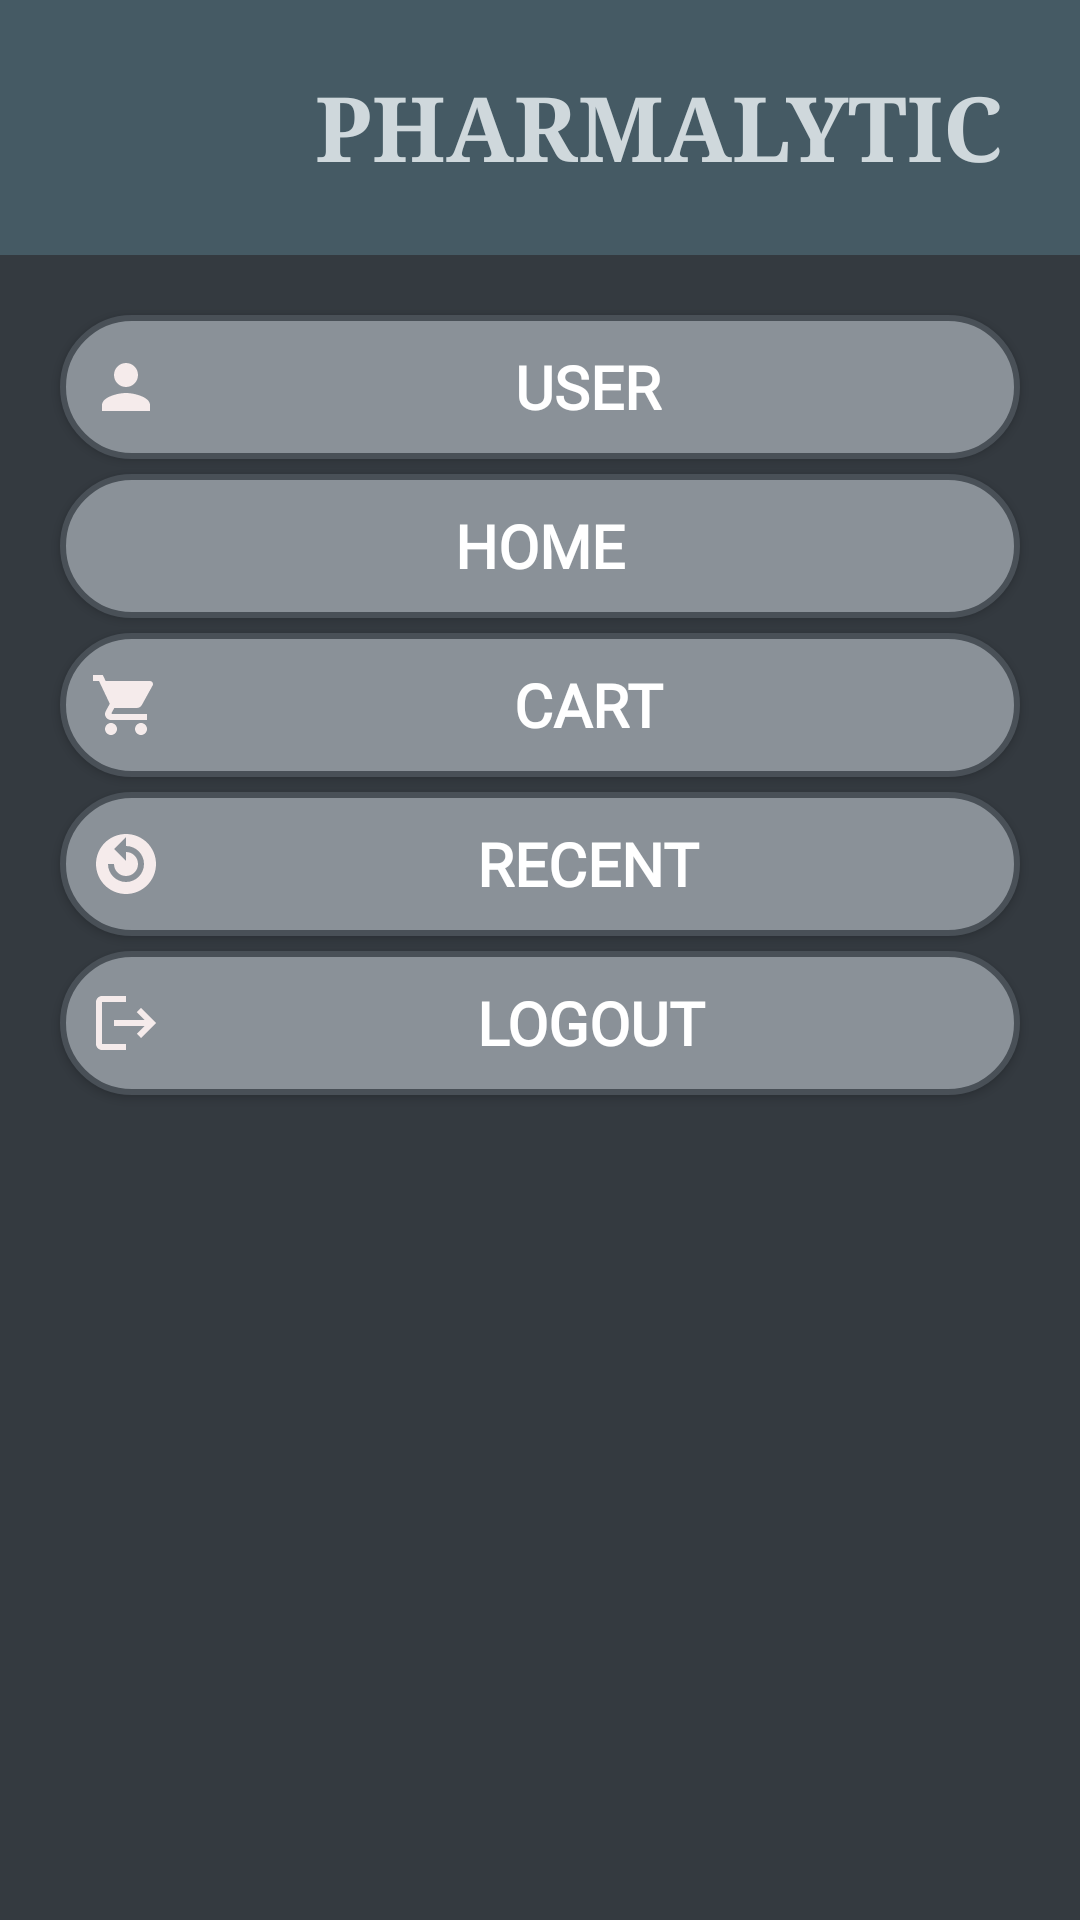

This screen was rendered from an Android layout file. Write that file and the resources it references.
<!-- AndroidManifest.xml: application theme Theme.FinalProject -->
<!-- res/layout/activity_menu.xml -->
<?xml version="1.0" encoding="utf-8"?>
<androidx.appcompat.widget.LinearLayoutCompat xmlns:android="http://schemas.android.com/apk/res/android"
    xmlns:tools="http://schemas.android.com/tools"
    android:layout_width="match_parent"
    android:layout_height="match_parent"
    android:background="@color/secondary_bg"
    android:gravity="top"
    android:orientation="vertical"
    tools:context=".MenuActivity">

    <androidx.appcompat.widget.LinearLayoutCompat style="@style/header_layout">

        <ImageView
            android:layout_width="75dp"
            android:layout_height="75dp"
            android:layout_gravity="center"
            android:background="@drawable/app_logo"
            android:contentDescription="@string/logo" />

        <TextView
            style="@style/text.splash"
            android:layout_width="match_parent"
            android:layout_height="wrap_content"
            android:layout_gravity="center"
            android:layout_marginStart="20dp"
            android:text="@string/app_title"
            android:textAllCaps="true" />

    </androidx.appcompat.widget.LinearLayoutCompat>

    <androidx.appcompat.widget.AppCompatButton
        android:id="@+id/menu_btn_user"
        style="@style/button.secondary"
        android:layout_width="match_parent"
        android:layout_height="wrap_content"
        android:layout_gravity="start"
        android:layout_marginHorizontal="20dp"
        android:layout_marginTop="20dp"
        android:drawableStart="@drawable/baseline_person_24"
        android:drawablePadding="8dp"
        android:onClick="redirectToSettingActivity"
        android:text="@string/user"
        android:textSize="20sp" />

    <androidx.appcompat.widget.AppCompatButton
        android:id="@+id/menu_btn_home"
        style="@style/button.secondary"
        android:layout_width="match_parent"
        android:layout_height="wrap_content"
        android:layout_gravity="start"
        android:layout_marginHorizontal="20dp"
        android:layout_marginTop="5dp"
        android:drawableStart="@drawable/baseline_home_24"
        android:drawablePadding="8dp"
        android:text="@string/home"
        android:textSize="20sp" />

    <androidx.appcompat.widget.AppCompatButton
        android:id="@+id/menu_btn_cart"
        style="@style/button.secondary"
        android:layout_width="match_parent"
        android:layout_height="wrap_content"
        android:layout_gravity="start"
        android:layout_marginHorizontal="20dp"
        android:layout_marginTop="5dp"
        android:drawableStart="@drawable/baseline_shopping_cart_24"
        android:drawablePadding="8dp"
        android:text="@string/cart"
        android:textSize="20sp" />

    <androidx.appcompat.widget.AppCompatButton
        android:id="@+id/menu_btn_recenets"
        style="@style/button.secondary"
        android:layout_width="match_parent"
        android:layout_height="wrap_content"
        android:layout_gravity="start"
        android:layout_marginHorizontal="20dp"
        android:layout_marginTop="5dp"
        android:drawableStart="@drawable/baseline_replay_circle_filled_24"
        android:drawablePadding="8dp"
        android:onClick="redirectToRecent"
        android:text="@string/recent"
        android:textSize="20sp" />


    <androidx.appcompat.widget.AppCompatButton
        android:id="@+id/menu_btn_logout"
        style="@style/button.secondary"
        android:layout_width="match_parent"
        android:layout_height="wrap_content"
        android:layout_gravity="start"
        android:layout_marginHorizontal="20dp"
        android:layout_marginTop="5dp"
        android:drawableStart="@drawable/baseline_logout_24"
        android:drawablePadding="10dp"
        android:text="@string/logout"
        android:textSize="20sp" />

</androidx.appcompat.widget.LinearLayoutCompat>
<!-- resources referenced by this layout -->
<resources>
  <color name="secondary_bg">#343A40</color>
  <!-- drawable baseline_logout_24 (drawable) -->
  <vector android:autoMirrored="true" android:height="24dp"
      android:tint="#F5EBEB" android:viewportHeight="24"
      android:viewportWidth="24" android:width="24dp" xmlns:android="http://schemas.android.com/apk/res/android">
      <path android:fillColor="@android:color/white" android:pathData="M17,7l-1.41,1.41L18.17,11H8v2h10.17l-2.58,2.58L17,17l5,-5zM4,5h8V3H4c-1.1,0 -2,0.9 -2,2v14c0,1.1 0.9,2 2,2h8v-2H4V5z"/>
  </vector>
  <!-- drawable baseline_person_24 (drawable) -->
  <vector android:height="24dp" android:tint="#F5EBEB"
      android:viewportHeight="24" android:viewportWidth="24"
      android:width="24dp" xmlns:android="http://schemas.android.com/apk/res/android">
      <path android:fillColor="@android:color/white" android:pathData="M12,12c2.21,0 4,-1.79 4,-4s-1.79,-4 -4,-4 -4,1.79 -4,4 1.79,4 4,4zM12,14c-2.67,0 -8,1.34 -8,4v2h16v-2c0,-2.66 -5.33,-4 -8,-4z"/>
  </vector>
  <!-- drawable baseline_replay_circle_filled_24 (drawable) -->
  <vector android:height="24dp" android:tint="#F5EBEB"
      android:viewportHeight="24" android:viewportWidth="24"
      android:width="24dp" xmlns:android="http://schemas.android.com/apk/res/android">
      <path android:fillColor="@android:color/white"
          android:fillType="evenOdd" android:pathData="M12,2C6.48,2 2,6.48 2,12s4.48,10 10,10 10,-4.48 10,-10S17.52,2 12,2zM18,12c0,3.31 -2.69,6 -6,6s-6,-2.69 -6,-6h2c0,2.21 1.79,4 4,4s4,-1.79 4,-4 -1.79,-4 -4,-4v3L8,7l4,-4v3c3.31,0 6,2.69 6,6z"/>
  </vector>
  <string name="app_title">Pharmalytic</string>
  <string name="cart">Cart</string>
  <string name="home">Home</string>
  <string name="logo">logo</string>
  <string name="logout">Logout</string>
  <string name="recent">Recent</string>
  <string name="user">User</string>
  <style name="button.secondary">
          <item name="android:background">@drawable/btn_secondary</item>
      </style>
  <style name="header_layout">
          <item name="android:layout_width">match_parent</item>
          <item name="android:layout_height">wrap_content</item>
          <item name="android:background">@color/dash_title</item>
          <item name="android:orientation">horizontal</item>
          <item name="android:paddingHorizontal">10dp</item>
          <item name="android:paddingVertical">5dp</item>
      </style>
  <style name="text.splash">
          <item name="android:textColor">@color/text_splash</item>
          <item name="android:textSize">30sp</item>
          <item name="android:textStyle">bold</item>
          <item name="android:fontFamily">fantasy</item>
      </style>
  <style name="Theme.FinalProject" parent="Base.Theme.FinalProject" />
  <!-- drawable btn_secondary (drawable) -->
  <?xml version="1.0" encoding="utf-8"?>
  <selector xmlns:android="http://schemas.android.com/apk/res/android">
      <item android:state_pressed="true">
          <shape>
              <corners android:radius="25dp"/>
              <solid android:color="@color/tertiary"/>
              <stroke android:color="@color/border_color" android:width="2sp"/>
          </shape>
      </item>
      <item android:state_pressed="false">
          <shape>
              <corners android:radius="25dp"/>
              <solid android:color="@color/secondary"/>
              <stroke android:color="@color/border_color" android:width="2sp"/>
          </shape>
      </item>
  </selector>
  <color name="dash_title">#455A64</color>
  <color name="text_splash">#CFD8DC</color>
  <style name="Base.Theme.FinalProject" parent="Theme.Material3.DayNight.NoActionBar">
          
          
      </style>
  <color name="tertiary">#676D73</color>
  <color name="border_color">#495057</color>
  <color name="secondary">#8A9198</color>
</resources>
